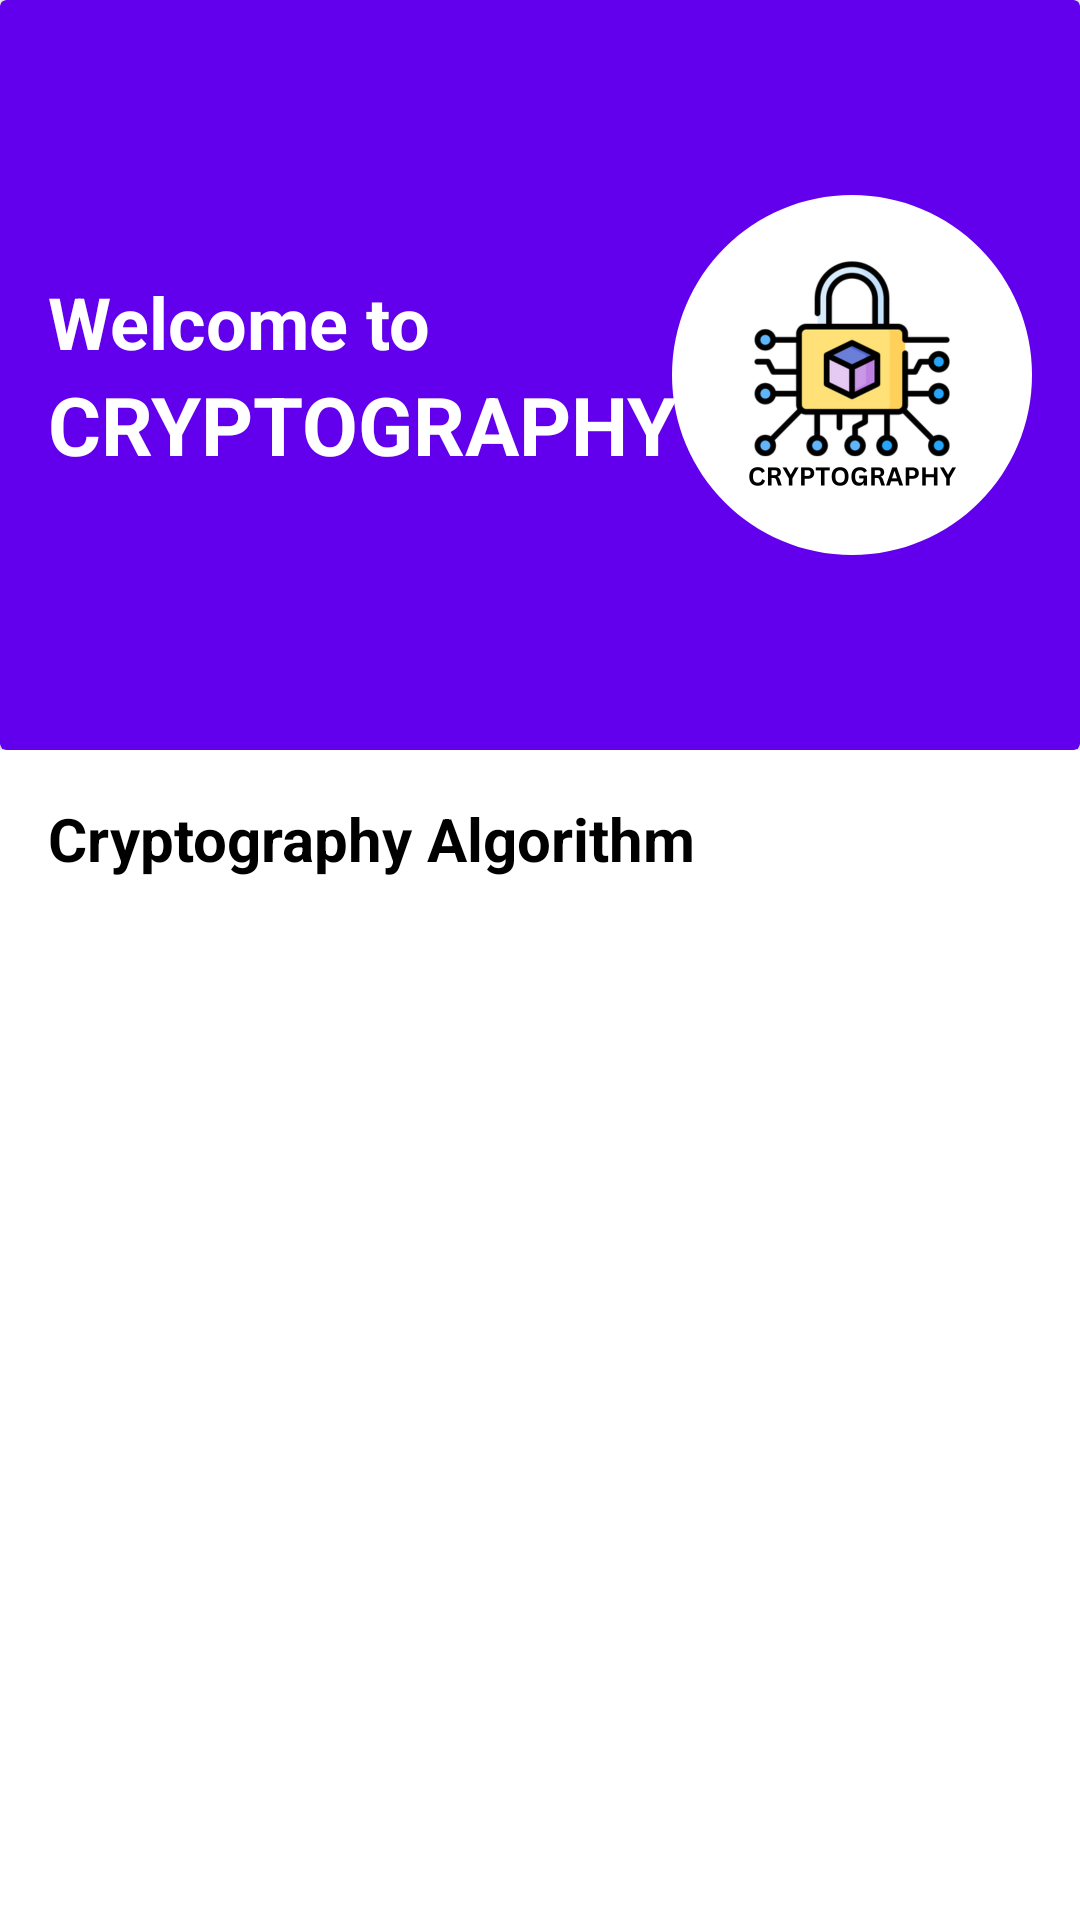

Layout XML and referenced resources for this Android screen:
<!-- AndroidManifest.xml: application theme Theme.CryptographyAlgorithm -->
<!-- res/layout/fragment_home.xml -->
<?xml version="1.0" encoding="utf-8"?>
<androidx.coordinatorlayout.widget.CoordinatorLayout
    xmlns:android="http://schemas.android.com/apk/res/android"
    xmlns:app="http://schemas.android.com/apk/res-auto"
    android:layout_width="match_parent"
    android:layout_height="match_parent">

    <com.google.android.material.appbar.AppBarLayout
        android:layout_width="match_parent"
        android:layout_height="wrap_content"
        android:theme="@style/Theme.Material3.DynamicColors.Light">

        <com.google.android.material.appbar.CollapsingToolbarLayout
            android:id="@+id/collapsing"
            android:layout_width="match_parent"
            android:layout_height="wrap_content"
            app:contentScrim="?attr/colorPrimary"
            app:layout_scrollFlags="scroll|exitUntilCollapsed">

            <androidx.cardview.widget.CardView
                android:id="@+id/card"
                android:layout_width="match_parent"
                android:layout_height="250dp"
                android:backgroundTint="@color/purple_500"
                app:layout_collapseMode="parallax">

                <androidx.constraintlayout.widget.ConstraintLayout
                    android:id="@+id/constraintBottom"
                    android:layout_width="match_parent"
                    android:layout_height="wrap_content"
                    android:layout_gravity="center">

                    <ImageView
                        android:id="@+id/iv_circle"
                        android:layout_width="120dp"
                        android:layout_height="120dp"
                        android:layout_marginEnd="16dp"
                        android:contentDescription="@string/cryptography"
                        android:src="@drawable/kripto_logo_2"
                        app:layout_constraintEnd_toEndOf="parent"
                        app:layout_constraintTop_toTopOf="parent"
                        app:layout_constraintBottom_toBottomOf="parent"
                        app:layout_constraintVertical_chainStyle="packed"
                        app:layout_collapseMode="parallax" />

                    <TextView
                        android:id="@+id/tvBannerWelcome"
                        android:layout_width="wrap_content"
                        android:layout_height="wrap_content"
                        android:text="@string/welcome_to"
                        android:textSize="24sp"
                        android:textStyle="bold"
                        android:layout_marginStart="16dp"
                        android:textColor="@android:color/white"
                        app:layout_constraintStart_toStartOf="parent"
                        app:layout_constraintTop_toTopOf="parent"
                        app:layout_constraintBottom_toTopOf="@id/tvMommyMunch"
                        app:layout_constraintVertical_chainStyle="packed" />

                    <TextView
                        android:id="@+id/tvMommyMunch"
                        android:layout_width="wrap_content"
                        android:layout_height="wrap_content"
                        android:text="@string/cryptography"
                        android:textSize="27sp"
                        android:textStyle="bold"
                        android:layout_marginStart="16dp"
                        android:textColor="@android:color/white"
                        app:layout_constraintStart_toStartOf="parent"
                        app:layout_constraintTop_toBottomOf="@id/tvBannerWelcome"
                        app:layout_constraintBottom_toBottomOf="parent" />

                </androidx.constraintlayout.widget.ConstraintLayout>

            </androidx.cardview.widget.CardView>
        </com.google.android.material.appbar.CollapsingToolbarLayout>
    </com.google.android.material.appbar.AppBarLayout>

    <androidx.core.widget.NestedScrollView
        android:layout_width="match_parent"
        android:layout_height="match_parent"
        app:layout_behavior="@string/appbar_scrolling_view_behavior">

        <LinearLayout
            android:layout_width="match_parent"
            android:layout_height="wrap_content"
            android:orientation="vertical"
            android:paddingBottom="60dp">

            <TextView
                android:id="@+id/tvAboveRecyclerView"
                android:layout_width="match_parent"
                android:layout_height="wrap_content"
                android:text="@string/app_name"
                android:textSize="20sp"
                android:textStyle="bold"
                android:textColor="@android:color/black"
                android:padding="16dp" />

            <androidx.recyclerview.widget.RecyclerView
                android:id="@+id/rv_algorithm"
                android:elevation="20dp"
                android:layout_width="match_parent"
                android:layout_height="wrap_content"
                android:layout_margin="8dp" />
        </LinearLayout>
    </androidx.core.widget.NestedScrollView>
</androidx.coordinatorlayout.widget.CoordinatorLayout>
<!-- resources referenced by this layout -->
<resources>
  <color name="purple_500">#FF6200EE</color>
  <!-- drawable kripto_logo_2: png bitmap (drawable, 38442 bytes) -->
  <string name="app_name">Cryptography Algorithm</string>
  <string name="cryptography">CRYPTOGRAPHY</string>
  <string name="welcome_to">Welcome to</string>
  <style name="Theme.CryptographyAlgorithm" parent="Base.Theme.CryptographyAlgorithm" />
  <style name="Base.Theme.CryptographyAlgorithm" parent="Theme.MaterialComponents.Light.NoActionBar">
          
          
          <item name="colorPrimary">@color/purple_500</item>
          <item name="colorPrimaryVariant">@color/purple_700</item>
          <item name="colorOnPrimary">@color/white</item>
          
          <item name="colorSecondary">@color/teal_200</item>
          <item name="colorSecondaryVariant">@color/teal_700</item>
          <item name="colorOnSecondary">@color/black</item>
  
      </style>
  <color name="purple_700">#FF3700B3</color>
  <color name="white">#FFFFFFFF</color>
  <color name="teal_200">#FF03DAC5</color>
  <color name="teal_700">#FF018786</color>
  <color name="black">#FF000000</color>
</resources>
